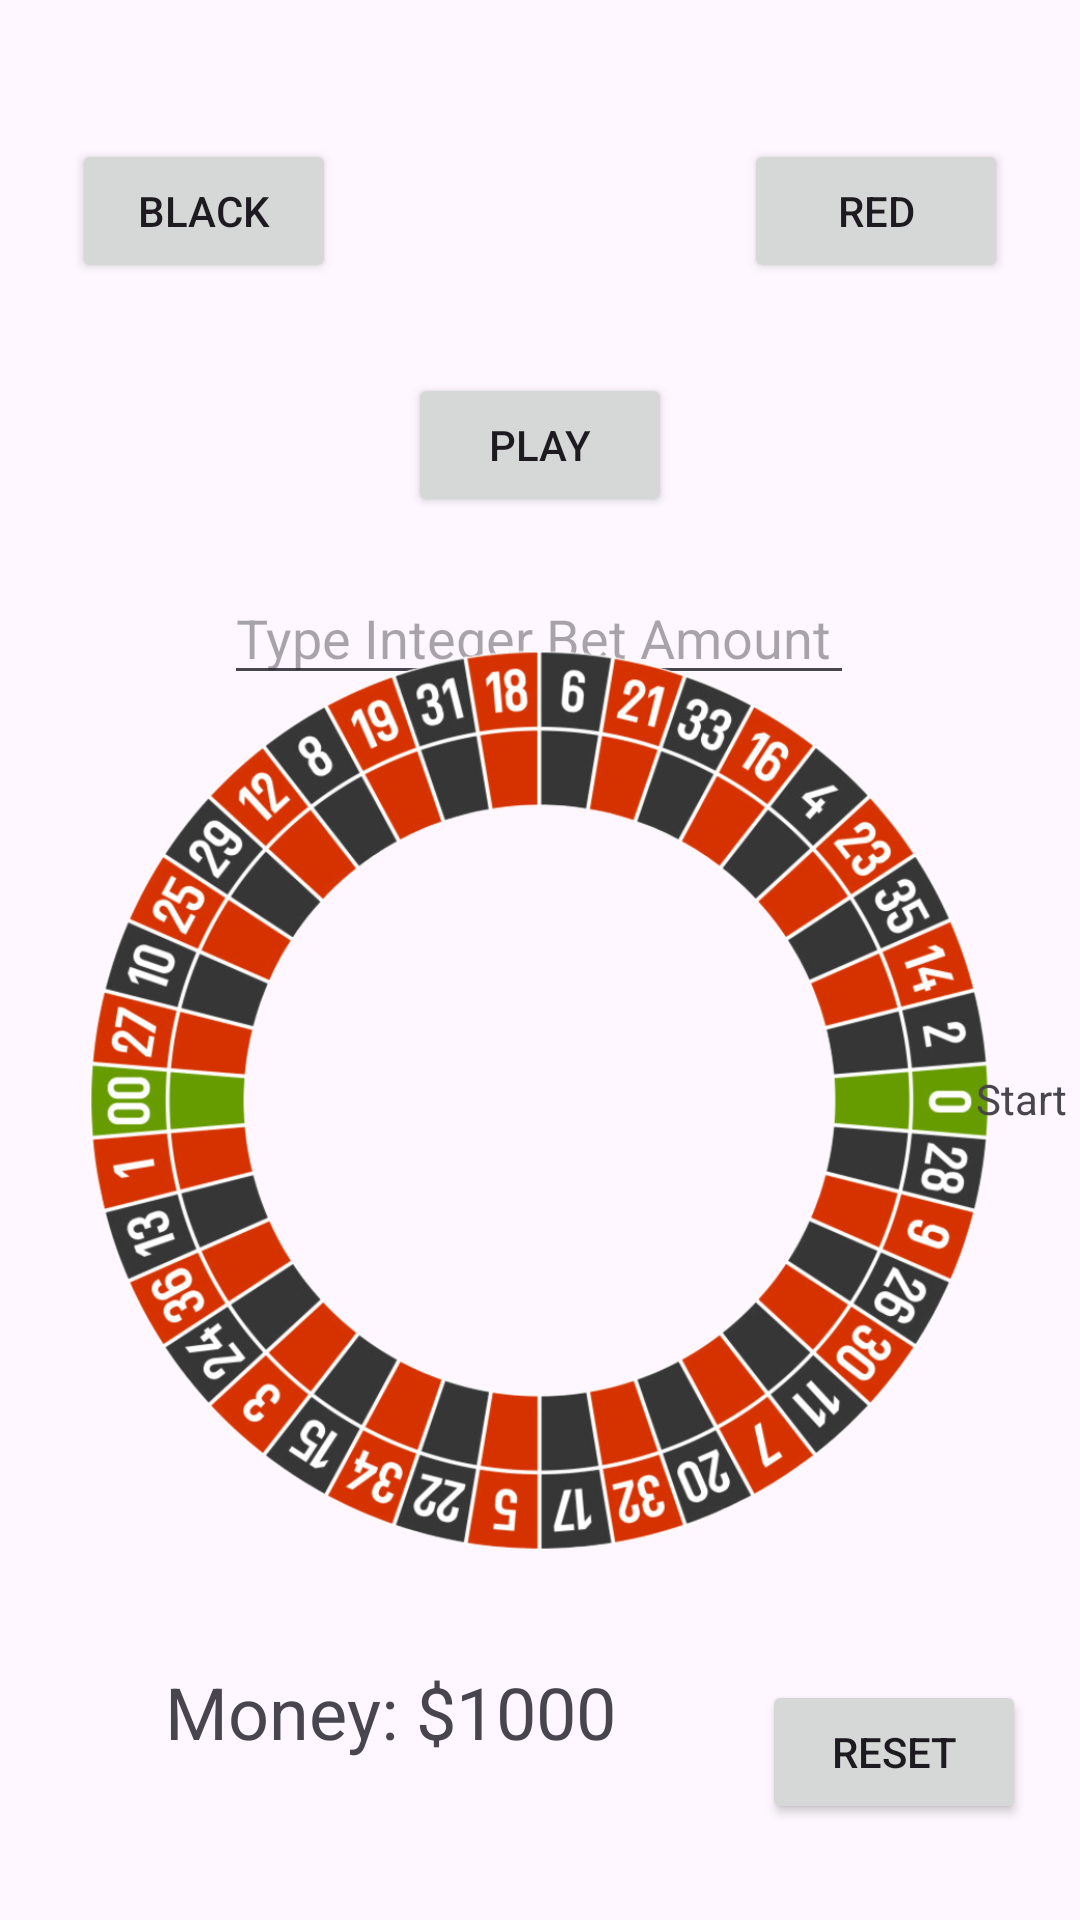

Layout XML and referenced resources for this Android screen:
<!-- AndroidManifest.xml: application theme Theme.BlackJack -->
<!-- res/layout/activity_roulette_game.xml -->
<?xml version="1.0" encoding="utf-8"?>
<androidx.constraintlayout.widget.ConstraintLayout xmlns:android="http://schemas.android.com/apk/res/android"
    xmlns:app="http://schemas.android.com/apk/res-auto"
    xmlns:tools="http://schemas.android.com/tools"
    android:id="@+id/main"
    android:layout_width="match_parent"
    android:layout_height="match_parent">

    <Button
        android:id="@+id/black_main_button"
        android:layout_width="wrap_content"
        android:layout_height="wrap_content"
        android:layout_marginStart="24dp"
        android:text="Black"
        app:layout_constraintStart_toStartOf="parent"
        app:layout_constraintTop_toTopOf="@+id/image_main_adobe" />

    <Button
        android:id="@+id/red_main_button"
        android:layout_width="wrap_content"
        android:layout_height="wrap_content"
        android:layout_marginEnd="24dp"
        android:text="Red"
        app:layout_constraintEnd_toEndOf="parent"
        app:layout_constraintTop_toTopOf="@+id/image_main_adobe" />

    <EditText
        android:id="@+id/editTextNumber"
        android:layout_width="wrap_content"
        android:layout_height="wrap_content"
        android:layout_marginTop="96dp"
        android:ems="10"
        android:hint="Type Integer Bet Amount"
        android:inputType="number"
        app:layout_constraintEnd_toEndOf="parent"
        app:layout_constraintHorizontal_bias="0.497"
        app:layout_constraintStart_toStartOf="parent"
        app:layout_constraintTop_toBottomOf="@+id/black_main_button" />

    <Button
        android:id="@+id/play_main_button"
        android:layout_width="wrap_content"
        android:layout_height="wrap_content"
        android:layout_marginTop="12dp"
        android:text="Play"
        app:layout_constraintBottom_toTopOf="@+id/editTextNumber"
        app:layout_constraintEnd_toEndOf="parent"
        app:layout_constraintHorizontal_bias="0.5"
        app:layout_constraintStart_toStartOf="parent"
        app:layout_constraintTop_toBottomOf="@+id/red_main_button" />

    <ImageView
        android:id="@+id/image_main_adobe"
        android:layout_width="wrap_content"
        android:layout_height="wrap_content"
        android:layout_marginTop="96dp"
        app:layout_constraintBottom_toBottomOf="parent"
        app:layout_constraintEnd_toEndOf="parent"
        app:layout_constraintHorizontal_bias="0.0"
        app:layout_constraintStart_toStartOf="parent"
        app:layout_constraintTop_toTopOf="parent"
        app:layout_constraintVertical_bias="0.52"
        app:srcCompat="@drawable/adobe" />

    <TextView
        android:id="@+id/textView"
        android:layout_width="wrap_content"
        android:layout_height="wrap_content"
        android:layout_marginTop="92dp"
        android:layout_marginEnd="4dp"
        android:text="Start"
        app:layout_constraintBottom_toBottomOf="parent"
        app:layout_constraintEnd_toEndOf="parent"
        app:layout_constraintTop_toTopOf="parent" />

    <TextView
        android:id="@+id/money"
        android:layout_width="212dp"
        android:layout_height="75dp"
        android:layout_marginStart="24dp"
        android:layout_marginBottom="32dp"
        android:gravity="center"
        android:text="Money: $1000"
        android:textSize="24sp"
        app:layout_constraintBottom_toBottomOf="parent"
        app:layout_constraintStart_toStartOf="parent" />

    <Button
        android:id="@+id/button_main_reset"
        android:layout_width="wrap_content"
        android:layout_height="wrap_content"
        android:layout_marginStart="24dp"
        android:layout_marginEnd="24dp"
        android:layout_marginBottom="32dp"
        android:text="Reset"
        app:layout_constraintBottom_toBottomOf="parent"
        app:layout_constraintEnd_toEndOf="parent"
        app:layout_constraintStart_toEndOf="@+id/money" />


</androidx.constraintlayout.widget.ConstraintLayout>
<!-- resources referenced by this layout -->
<resources>
  <!-- drawable adobe: png bitmap (drawable, 556490 bytes) -->
  <style name="Theme.BlackJack" parent="Base.Theme.BlackJack" />
  <style name="Base.Theme.BlackJack" parent="Theme.Material3.DayNight">
          
          
      </style>
</resources>
